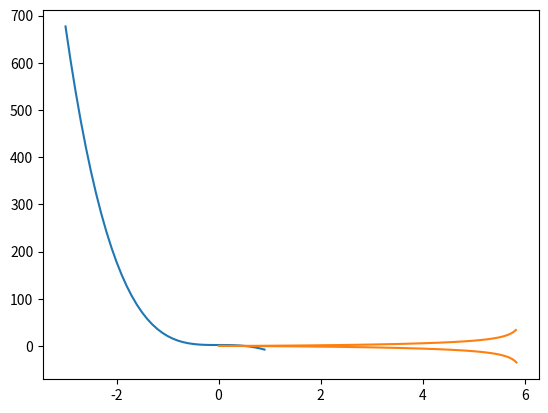
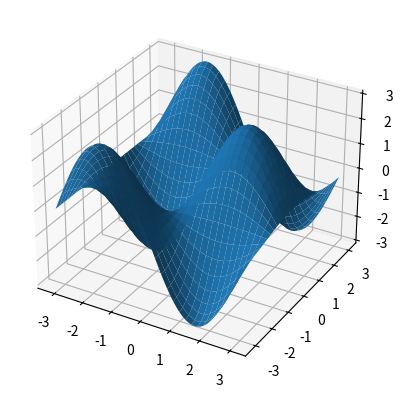

Here is the Python script that generated these plots, in order:
import numpy as np
import matplotlib.pyplot as plt


def first():
    x = np.arange(-3, 1, 0.1)
    y = 3 * x ** 4 - 16 * x ** 3 + 2
    plt.plot(x, y)
    plt.show()


def second():
    t = np.arange(-6, 6, 0.2)
    a = 6
    x = (a * t ** 2) / (1 + t ** 2)
    y = (a * t ** 3) / (1 + t ** 2)
    plt.plot(x, y)
    plt.show()


def third():
    fig = plt.figure()
    ax = fig.add_subplot(projection='3d')
    h = 0.1
    x = np.arange(-np.pi, np.pi, h)
    y = np.arange(-np.pi, np.pi, h)
    a = 3
    x, y = np.meshgrid(x, y)
    z = a * np.sin(x) * np.cos(y)
    ax.plot_surface(x, y, z)
    plt.show()


def main():
    first()
    second()
    third()


if __name__ == "__main__":
    main()
